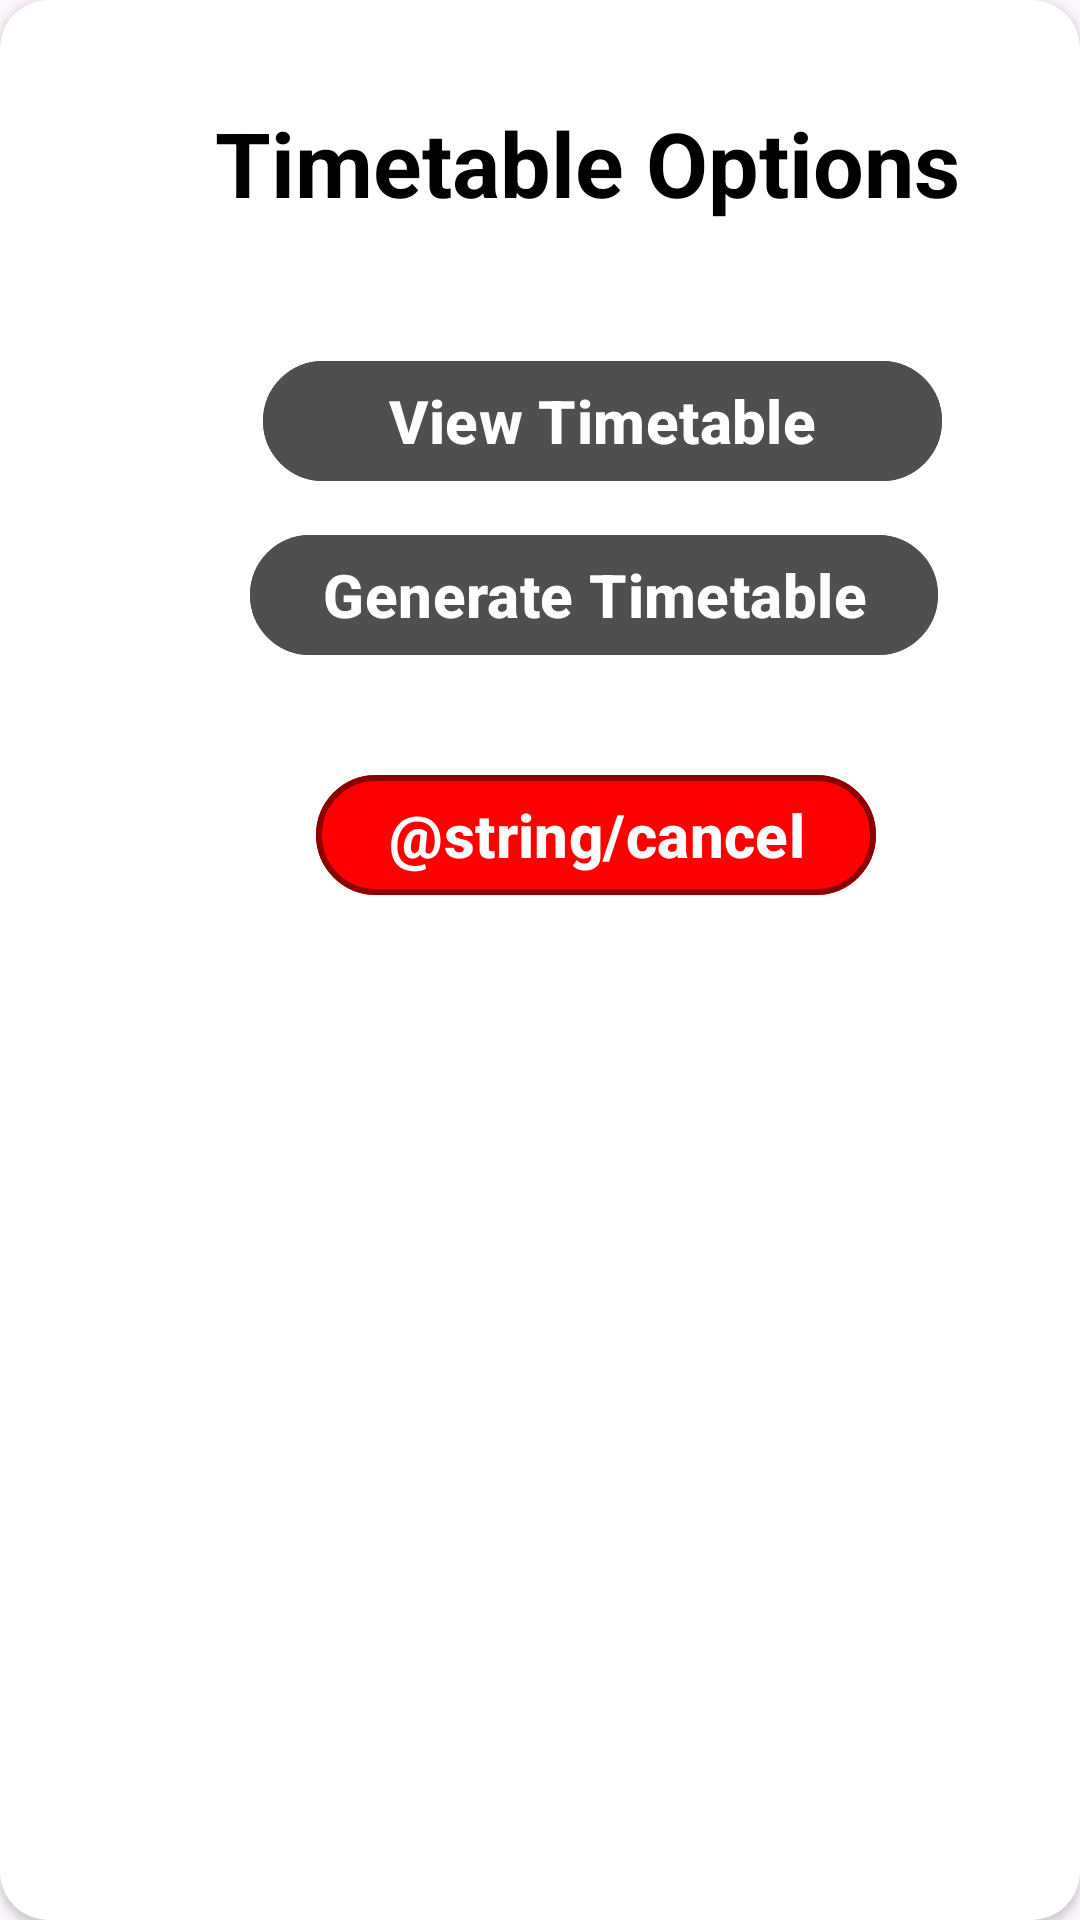

Here is an Android app screen rendered from its layout file. Give the layout XML and the strings, colors and styles it references.
<!-- AndroidManifest.xml: application theme Theme.Timetabler -->
<!-- res/layout/board_options.xml -->
<?xml version="1.0" encoding="utf-8"?>
<androidx.cardview.widget.CardView xmlns:android="http://schemas.android.com/apk/res/android"
    android:layout_width="wrap_content"
    android:layout_height="wrap_content"
    xmlns:app="http://schemas.android.com/apk/res-auto"
    android:gravity="center"
    app:cardCornerRadius="16dp">

    <androidx.constraintlayout.widget.ConstraintLayout
        android:layout_width="match_parent"
        android:layout_height="match_parent"
        android:gravity="center"

        android:layout_marginLeft="10dp"
        android:layout_marginRight="10dp"
        android:layout_gravity="center">

        <TextView
            android:id="@+id/textView"
            android:layout_width="wrap_content"
            android:layout_height="wrap_content"
            android:layout_marginTop="24dp"
            android:gravity="center"
            android:padding="10dp"
            android:layout_marginRight="20sp"
            android:layout_marginLeft="20sp"
            android:text="Timetable Options"
            android:textColor="@color/black"
            android:textSize="30sp"
            android:textStyle="bold"
            app:layout_constraintEnd_toEndOf="parent"
            app:layout_constraintHorizontal_bias="1.0"
            app:layout_constraintStart_toStartOf="parent"
            app:layout_constraintTop_toTopOf="parent" />

        <LinearLayout
            android:id="@+id/options"
            android:layout_width="wrap_content"
            android:layout_height="wrap_content"
            android:orientation="vertical"
            android:gravity="center"
            android:layout_marginTop="32dp"
            android:layout_marginBottom="32dp"
            app:layout_constraintEnd_toEndOf="@+id/textView"
            app:layout_constraintStart_toStartOf="@+id/textView"
            app:layout_constraintTop_toBottomOf="@+id/textView">



            <com.google.android.material.button.MaterialButton
                android:id="@+id/ViewBoard"
                android:layout_width="match_parent"
                android:layout_height="match_parent"
                android:gravity="center"
                android:layout_gravity="center"
                android:layout_marginEnd="10dp"
                android:layout_weight="1"
                android:text="View Timetable"
                android:textColor="@color/white"
                android:textSize="20sp"
                android:textStyle="bold"
                app:strokeColor="@color/gray"
                app:backgroundTint="@color/gray"
                app:strokeWidth="2dp"
                android:layout_marginStart="15dp">
            </com.google.android.material.button.MaterialButton>

            <com.google.android.material.button.MaterialButton
                android:id="@+id/gbBtn"
                android:layout_width="match_parent"
                android:layout_height="match_parent"
                android:layout_marginEnd="10dp"
                android:gravity="center"
                android:layout_gravity="center"
                android:layout_weight="1"
                android:text="Generate Timetable"
                android:textColor="@color/white"
                android:textSize="20sp"
                android:textStyle="bold"
                app:strokeColor="@color/gray"
                app:backgroundTint="@color/gray"
                app:strokeWidth="2dp"
                android:layout_marginStart="12dp"
                android:layout_marginTop="10dp">
            </com.google.android.material.button.MaterialButton>
        </LinearLayout>


        <LinearLayout
            android:layout_width="wrap_content"
            android:layout_height="wrap_content"
            android:orientation="horizontal"
            android:layout_marginTop="32dp"
            android:gravity="center"
            android:layout_gravity="center"
            android:layout_marginBottom="32dp"
            app:layout_constraintEnd_toEndOf="@+id/options"
            app:layout_constraintStart_toStartOf="@+id/options"
            app:layout_constraintTop_toBottomOf="@+id/options">

            <com.google.android.material.button.MaterialButton
                android:id="@+id/boardOptionsCancel"
                android:layout_width="match_parent"
                android:layout_height="match_parent"
                android:layout_marginEnd="10dp"
                android:gravity="center"
                android:layout_gravity="center"
                android:layout_weight="1"
                android:text="@string/cancel"
                android:textColor="@color/white"
                android:textSize="20sp"
                android:textStyle="bold"
                app:strokeColor="@color/darkRed"
                app:strokeWidth="2dp"
                android:layout_marginStart="15dp"
                app:backgroundTint="@color/red">

            </com.google.android.material.button.MaterialButton>

        </LinearLayout>
    </androidx.constraintlayout.widget.ConstraintLayout>
</androidx.cardview.widget.CardView>
<!-- resources referenced by this layout -->
<resources>
  <color name="black">#FF000000</color>
  <color name="darkRed"> #8B0000</color>
  <color name="gray">#4F4F4F</color>
  <color name="red"> #FF0000</color>
  <color name="white">#FFFFFFFF</color>
  <style name="Theme.Timetabler" parent="Base.Theme.Timetabler" />
  <style name="Base.Theme.Timetabler" parent="Theme.Material3.DayNight.NoActionBar">
          
          
      </style>
</resources>
